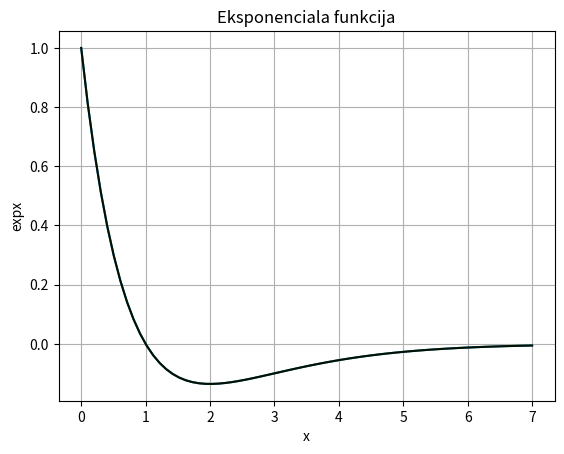

Write Python code to recreate this figure.
# [redacted]
#Improtē kāda faili nepieciešami, lai izveidotu grafiku
import sys
sys.path.append('/usr/local/anaconda3/lib/python3.6/site-packages')
from numpy import exp, linspace 
#Piedefinē robežas, kā arī ievada, kāda funkcija tiek uzzī mēta
x = linspace(0, 7, 70)
y= (1-x)*exp(-x)

from matplotlib import pyplot as plt
plt.grid()
plt.xlabel('x')
plt.ylabel('expx')
#Piedefinē kā sauc doto grafiku
plt.title('Eksponenciala funkcija')
plt.plot(x, y)
#Piedefinē funkcijas līknes krāsu
plt.plot(x, y, color = "#001100")
plt.show()
